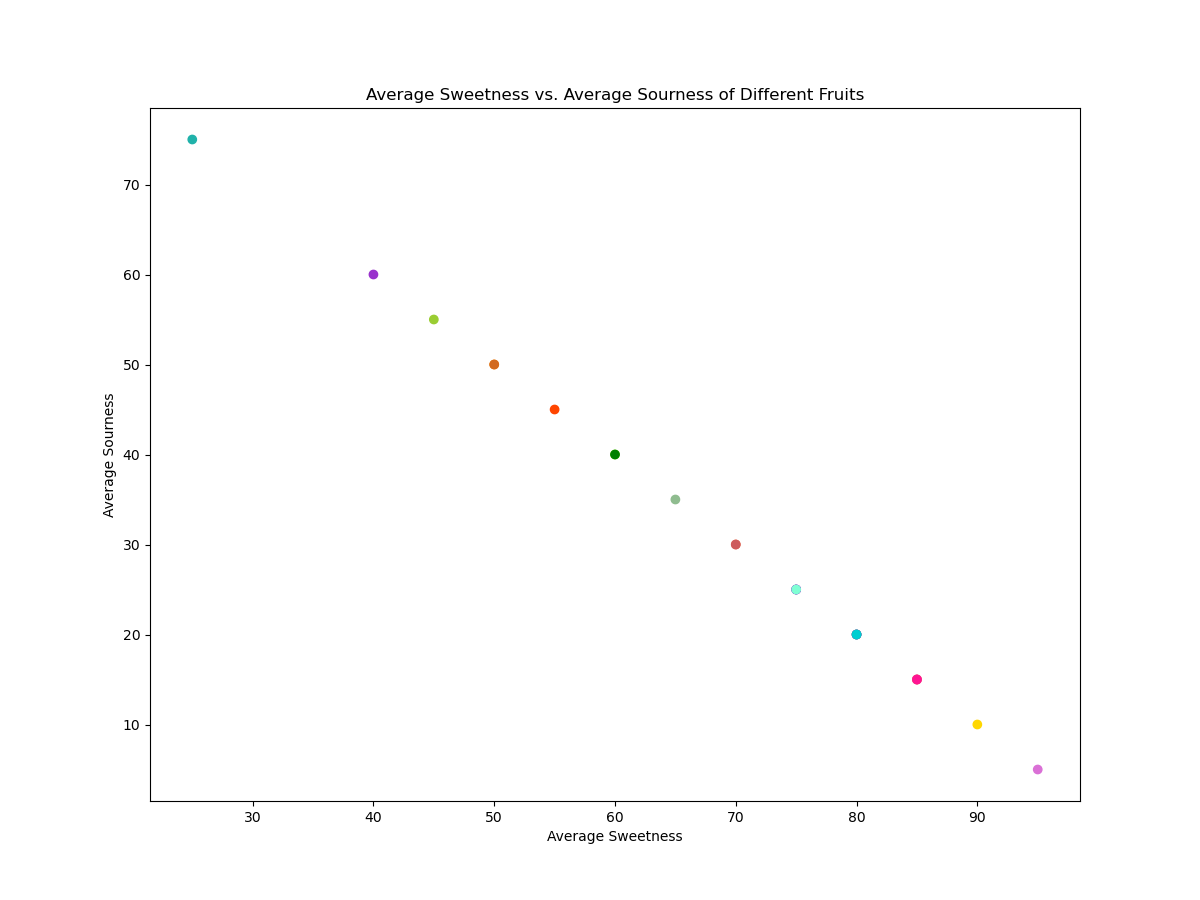

Data behind this chart, as committed beside it:
Fruit, Average_Sweetness, Average_Sourness
Apple, 70, 30
Banana, 90, 10
Cherry, 85, 15
Date, 80, 20
Elderberry, 75, 25
Fig, 65, 35
Grapefruit, 50, 50
Honeydew, 60, 40
Indian_Fig, 55, 45
Jackfruit, 95, 5
Kiwi, 60, 40
Lemon, 25, 75
Mango, 85, 15
Nectarine, 75, 25
Orange, 80, 20
Papaya, 70, 30
Quince, 50, 50
Raspberry, 45, 55
Strawberry, 75, 25
Tangerine, 85, 15
Ugli_Fruit, 40, 60
Watermelon, 80, 20
